The GitHub repository pardhu-inst/FOD_Dataset contains a labelled image folder "FOD" with 3 categories: concrete, metal, plastic. Examples follow, each with its label.

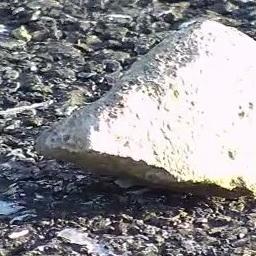
Label: concrete

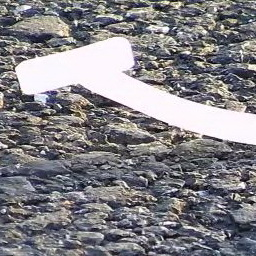
Label: plastic

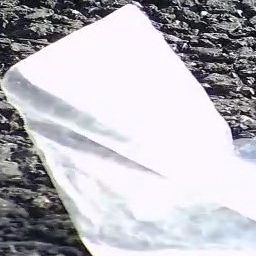
Label: plastic

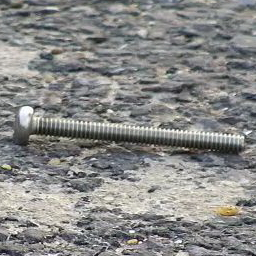
Label: metal

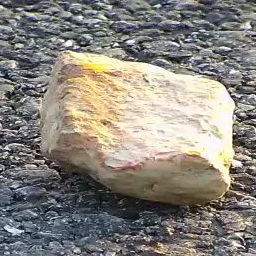
Label: concrete

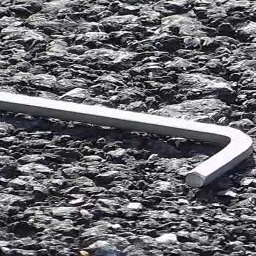
Label: metal
